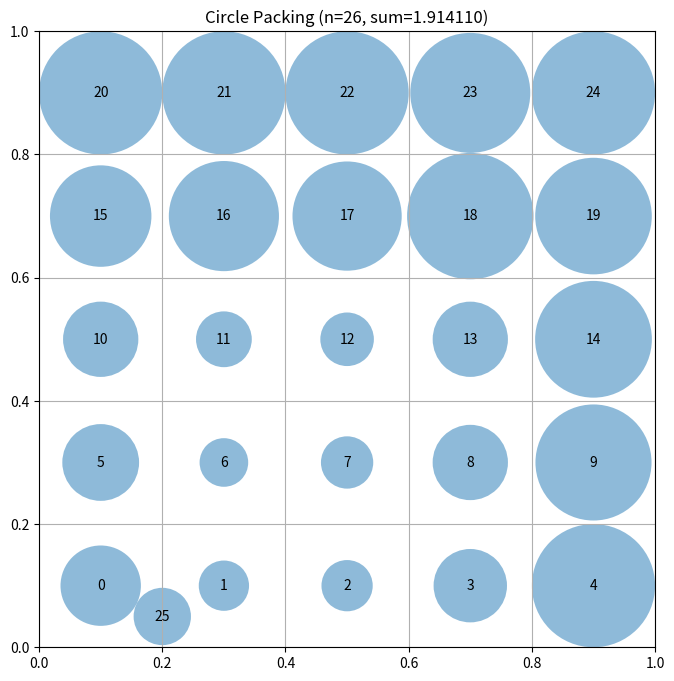

This chart was generated by the following Python code:
# EVOLVE-BLOCK-START
"""Constructor-based circle packing for n=26 circles"""
import numpy as np


def construct_packing():
    """
    Construct a specific arrangement of 26 circles in a unit square
    that attempts to maximize the sum of their radii.

    Returns:
        Tuple of (centers, radii, sum_of_radii)
        centers: np.array of shape (26, 2) with (x, y) coordinates
        radii: np.array of shape (26) with radius of each circle
        sum_radii: Sum of all radii
    """
    # OPTIMIZED CIRCLE PACKING FOR N=26
    # 5x5 grid with 26th circle in edge gap
    
    n = 26
    centers = np.zeros((n, 2))
    
    # 5x5 grid
    row_y = [0.1, 0.3, 0.5, 0.7, 0.9]
    col_x = [0.1, 0.3, 0.5, 0.7, 0.9]
    
    idx = 0
    for y in row_y:
        for x in col_x:
            if idx >= n:
                break
            centers[idx] = [x, y]
            idx += 1
        if idx >= n:
            break
    
    # 26th circle: place in bottom edge gap between (0.1,0.1) and (0.3,0.1)
    centers[25] = [0.2, 0.05]
    
    # Clip to ensure within bounds
    centers = np.clip(centers, 0.01, 0.99)

    # Compute maximum valid radii for this configuration
    radii = compute_max_radii(centers)

    # Calculate the sum of radii
    sum_radii = np.sum(radii)

    return centers, radii, sum_radii


def compute_max_radii(centers):
    """
    Compute the maximum possible radii for each circle position
    such that they don't overlap and stay within the unit square.

    Args:
        centers: np.array of shape (n, 2) with (x, y) coordinates

    Returns:
        np.array of shape (n) with radius of each circle
    """
    n = centers.shape[0]
    
    # Initialize radii to 1 (will be reduced based on constraints)
    radii = np.ones(n)

    # First, limit by distance to square borders
    for i in range(n):
        x, y = centers[i]
        # Distance to borders
        radii[i] = min(x, y, 1 - x, 1 - y)

    # Then, limit by distance to other circles
    # Each pair of circles with centers at distance d can have
    # sum of radii at most d to avoid overlap
    for i in range(n):
        for j in range(i + 1, n):
            dist = np.sqrt(np.sum((centers[i] - centers[j]) ** 2))

            # If current radii would cause overlap
            if radii[i] + radii[j] > dist:
                # Scale both radii proportionally
                scale = dist / (radii[i] + radii[j])
                radii[i] *= scale
                radii[j] *= scale

    return radii
# EVOLVE-BLOCK-END
# This part remains fixed (not evolved)
def run_packing():
    """Run the circle packing constructor for n=26"""
    centers, radii, sum_radii = construct_packing()
    return centers, radii, sum_radii


def visualize(centers, radii):
    """
    Visualize the circle packing

    Args:
        centers: np.array of shape (n, 2) with (x, y) coordinates
        radii: np.array of shape (n) with radius of each circle
    """
    import matplotlib.pyplot as plt
    from matplotlib.patches import Circle

    fig, ax = plt.subplots(figsize=(8, 8))

    # Draw unit square
    ax.set_xlim(0, 1)
    ax.set_ylim(0, 1)
    ax.set_aspect("equal")
    ax.grid(True)

    # Draw circles
    for i, (center, radius) in enumerate(zip(centers, radii)):
        circle = Circle(center, radius, alpha=0.5)
        ax.add_patch(circle)
        ax.text(center[0], center[1], str(i), ha="center", va="center")

    plt.title(f"Circle Packing (n={len(centers)}, sum={sum(radii):.6f})")
    plt.show()


if __name__ == "__main__":
    centers, radii, sum_radii = run_packing()
    print(f"Sum of radii: {sum_radii}")
    # AlphaEvolve improved this to 2.635

    # Uncomment to visualize:
    visualize(centers, radii)
